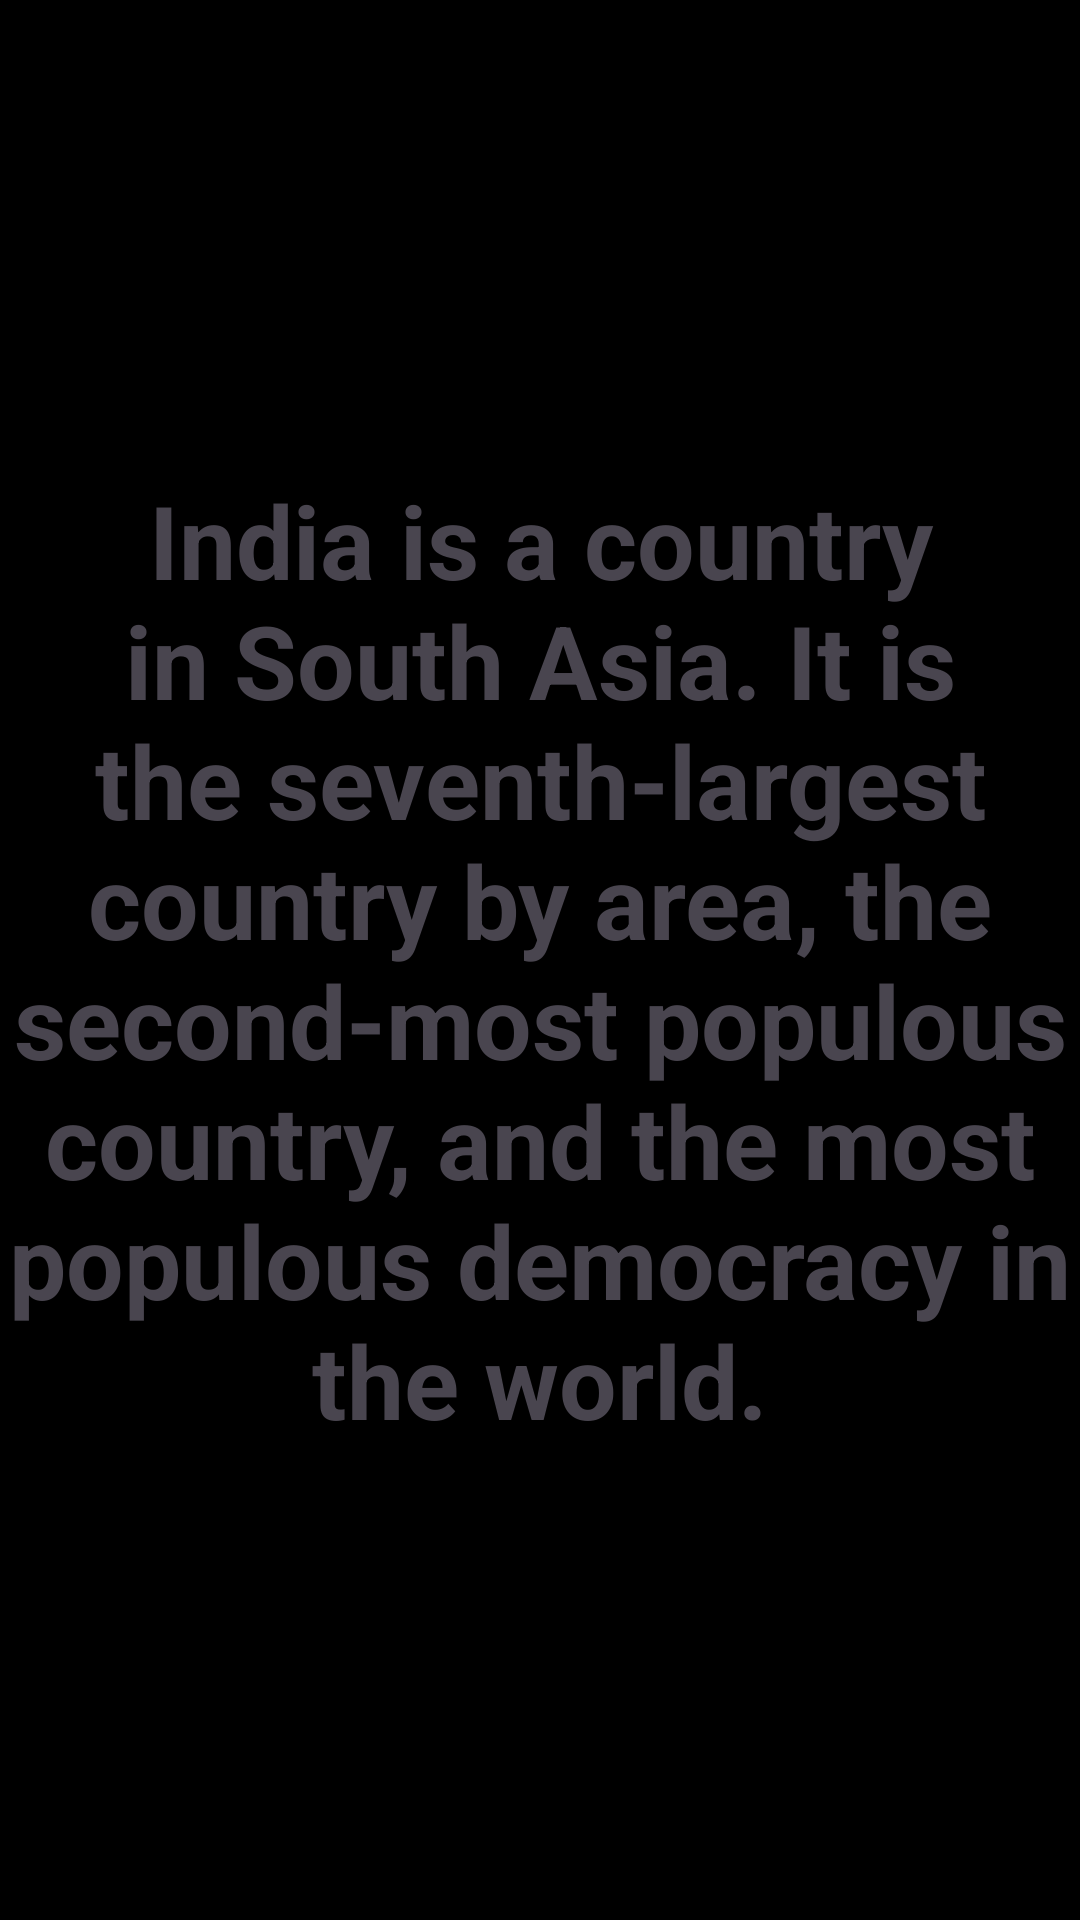

The Android layout XML behind this screen, and the referenced resources:
<!-- AndroidManifest.xml: application theme Theme.exploringviews -->
<!-- res/layout/fragment_country_desc.xml -->
<?xml version="1.0" encoding="utf-8"?>
<layout xmlns:android="http://schemas.android.com/apk/res/android"
    xmlns:tools="http://schemas.android.com/tools"
    tools:context=".fragments.FragmentB1">

    <data>

    </data>

    <TextView
        android:id="@+id/tvCountryDesc"
        android:layout_width="match_parent"
        android:layout_height="match_parent"
        android:background="@color/black"
        android:gravity="center"
        android:text="@string/india_desc"
        android:textSize="34sp"
        android:textStyle="bold" />
</layout>
<!-- resources referenced by this layout -->
<resources>
  <string name="india_desc">India is a country in South Asia. It is the seventh-largest country by area, the second-most populous country, and the most populous democracy in the world.</string>
  <style name="Theme.exploringviews" parent="Base.Theme.exploringviews" />
  <style name="Base.Theme.exploringviews" parent="Theme.Material3.DayNight.NoActionBar">
          
          
      </style>
  <!-- not gathered from this repository: default colours our renderer supplied (Android Studio template values) -->
  <color name="black">#FF000000</color>
</resources>
